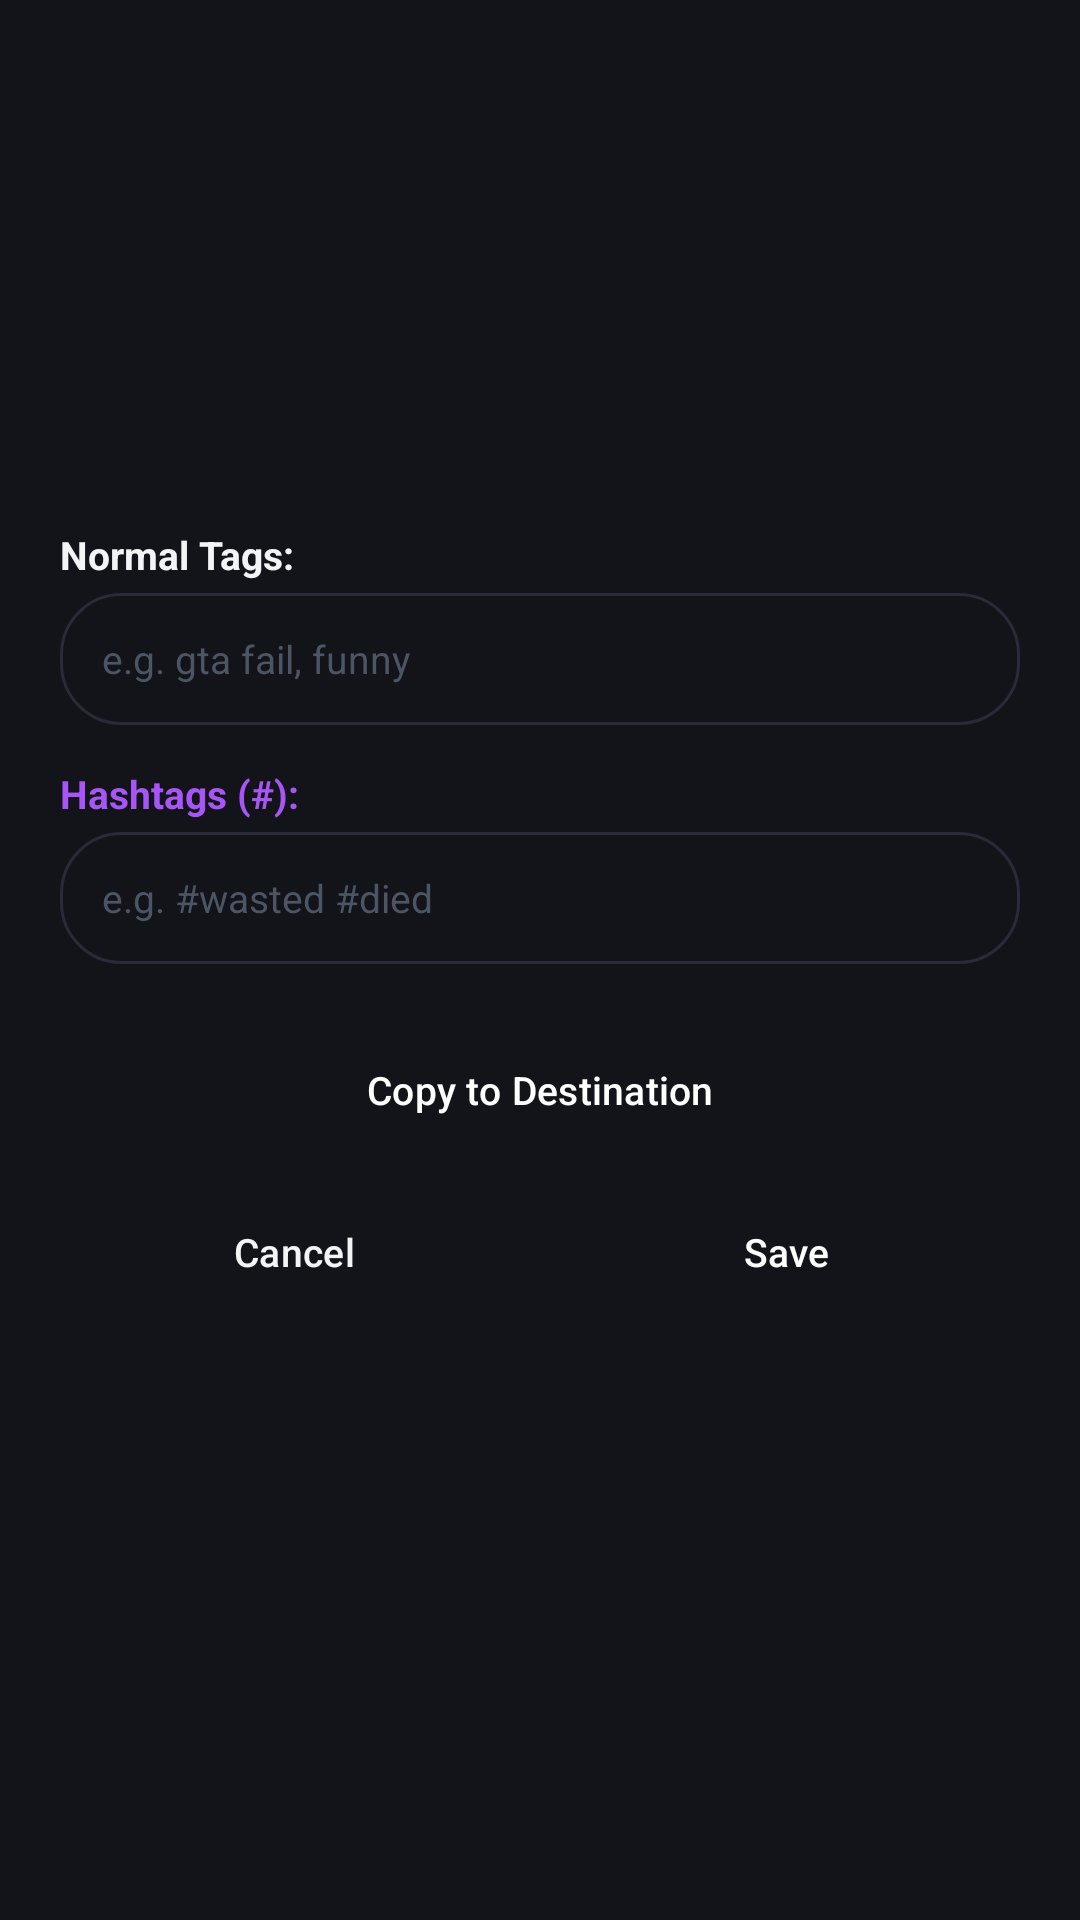

Here is an Android app screen rendered from its layout file. Give the layout XML and the strings, colors and styles it references.
<!-- AndroidManifest.xml: application theme Theme.Meme_engine -->
<!-- res/layout/dialog_tag_meme.xml -->
<?xml version="1.0" encoding="utf-8"?>
<LinearLayout xmlns:android="http://schemas.android.com/apk/res/android"
    xmlns:app="http://schemas.android.com/apk/res-auto"
    android:layout_width="match_parent"
    android:layout_height="wrap_content"
    android:background="@color/surface_card"
    android:orientation="vertical"
    android:padding="20dp">

    <com.google.android.material.imageview.ShapeableImageView
        android:id="@+id/ivTagPreview"
        android:layout_width="140dp"
        android:layout_height="140dp"
        android:layout_gravity="center_horizontal"
        android:layout_marginBottom="16dp"
        android:scaleType="centerCrop"
        app:cornerSize="12dp"
        android:contentDescription="@string/meme_thumbnail" />

    
    <TextView
        android:layout_width="wrap_content"
        android:layout_height="wrap_content"
        android:layout_marginBottom="4dp"
        android:text="@string/normal_tags_label"
        android:textColor="@color/text_secondary"
        android:textSize="13sp"
        android:textStyle="bold" />

    <EditText
        android:id="@+id/etTags"
        android:layout_width="match_parent"
        android:layout_height="44dp"
        android:layout_marginBottom="14dp"
        android:autofillHints="none"
        android:background="@drawable/bg_search_input"
        android:hint="@string/normal_tags_hint"
        android:inputType="text"
        android:paddingHorizontal="14dp"
        android:singleLine="true"
        android:textColor="@color/text_primary"
        android:textColorHint="@color/text_hint"
        android:textSize="13sp" />

    
    <TextView
        android:layout_width="wrap_content"
        android:layout_height="wrap_content"
        android:layout_marginBottom="4dp"
        android:text="@string/hashtags_label"
        android:textColor="@color/accent_lilac"
        android:textSize="13sp"
        android:textStyle="bold" />

    <EditText
        android:id="@+id/etHashtags"
        android:layout_width="match_parent"
        android:layout_height="44dp"
        android:layout_marginBottom="20dp"
        android:autofillHints="none"
        android:background="@drawable/bg_search_input"
        android:hint="@string/hashtags_hint"
        android:inputType="text"
        android:paddingHorizontal="14dp"
        android:singleLine="true"
        android:textColor="@color/accent_lilac"
        android:textColorHint="@color/text_hint"
        android:textSize="13sp" />

    
    <Button
        android:id="@+id/btnDestination"
        style="?attr/materialButtonStyle"
        android:layout_width="match_parent"
        android:layout_height="44dp"
        android:layout_marginBottom="10dp"
        android:backgroundTint="@color/primary_violet"
        android:text="@string/copy_to_destination"
        android:textColor="@color/white"
        android:textSize="13sp" />

    
    <LinearLayout
        android:layout_width="match_parent"
        android:layout_height="wrap_content"
        android:orientation="horizontal">

        <Button
            android:id="@+id/btnCancel"
            style="?attr/materialButtonOutlinedStyle"
            android:layout_width="0dp"
            android:layout_height="44dp"
            android:layout_marginEnd="8dp"
            android:layout_weight="1"
            android:text="@string/cancel"
            android:textColor="@color/text_secondary"
            android:textSize="13sp"
            app:strokeColor="@color/surface_border" />

        <Button
            android:id="@+id/btnSave"
            style="?attr/materialButtonStyle"
            android:layout_width="0dp"
            android:layout_height="44dp"
            android:layout_weight="1"
            android:backgroundTint="@color/accent_lilac"
            android:text="@string/save"
            android:textColor="@color/white"
            android:textSize="13sp" />

    </LinearLayout>

</LinearLayout>
<!-- resources referenced by this layout -->
<resources>
  <color name="accent_lilac">#A855F7</color>
  <color name="primary_violet">#8B5CF6</color>
  <color name="surface_border">#2A2A38</color>
  <color name="surface_card">#13131A</color>
  <color name="text_hint">#4B5563</color>
  <color name="text_primary">#FFFFFF</color>
  <color name="text_secondary">#F3F4F6</color>
  <color name="white">#FFFFFF</color>
  <!-- drawable bg_search_input (drawable) -->
  <?xml version="1.0" encoding="utf-8"?>
  <shape xmlns:android="http://schemas.android.com/apk/res/android"
      android:shape="rectangle">
      <solid android:color="@color/surface_card" />
      <stroke
          android:width="1dp"
          android:color="@color/surface_border" />
      <corners android:radius="20dp" />
  </shape>
  <string name="cancel">Cancel</string>
  <string name="copy_to_destination">Copy to Destination</string>
  <string name="hashtags_hint">e.g. #wasted #died</string>
  <string name="hashtags_label">Hashtags (#):</string>
  <string name="meme_thumbnail">Meme Thumbnail</string>
  <string name="normal_tags_hint">e.g. gta fail, funny</string>
  <string name="normal_tags_label">Normal Tags:</string>
  <string name="save">Save</string>
  <style name="Theme.Meme_engine" parent="Base.Theme.Meme_engine" />
  <style name="Base.Theme.Meme_engine" parent="Theme.Material3.Dark.NoActionBar">
          <item name="android:windowBackground">@color/canvas_bg</item>
          <item name="colorSurface">@color/surface_card</item>
          <item name="colorPrimary">@color/primary_violet</item>
          <item name="colorOnPrimary">@color/white</item>
          <item name="colorSecondary">@color/accent_lilac</item>
          <item name="colorContainer">@color/surface_muted</item>
          <item name="colorOnContainer">@color/text_secondary</item>
          <item name="android:textColorPrimary">@color/text_primary</item>
          <item name="android:textColorSecondary">@color/text_muted</item>
          <item name="dialogTheme">@style/CustomDarkDialog</item>
      </style>
  <color name="canvas_bg">#0B0B0E</color>
  <color name="surface_muted">#1A1A24</color>
  <color name="text_muted">#9CA3AF</color>
  <style name="CustomDarkDialog" parent="Theme.Material3.Dark.Dialog">
          <item name="android:windowBackground">@android:color/transparent</item>
      </style>
</resources>
